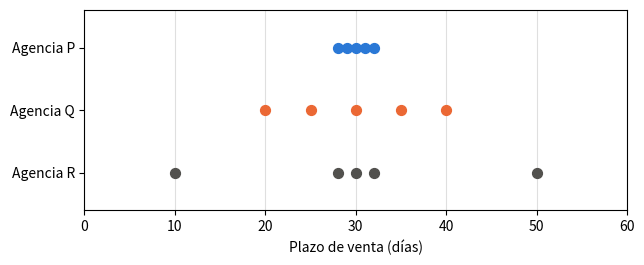
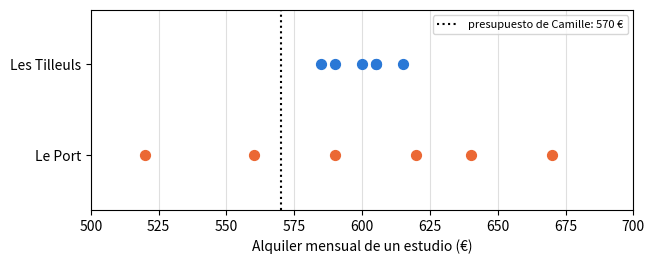
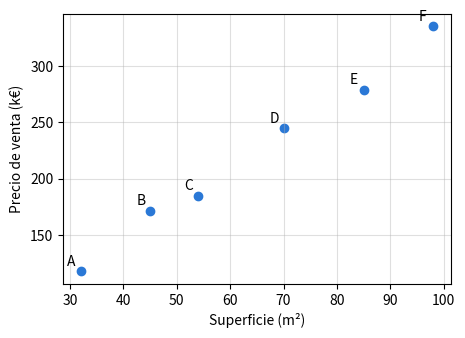
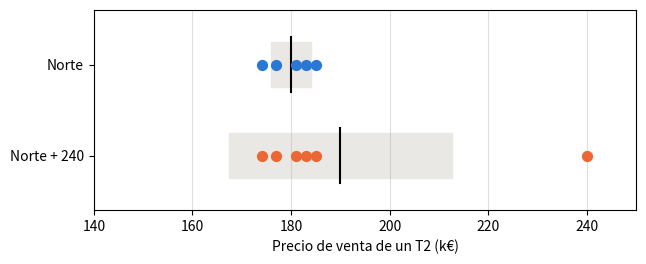

The matplotlib source for these figures, in order: (Note: this script raises an exception after producing the figures.)
import numpy as np
import pandas as pd
import matplotlib.pyplot as plt

plt.rcParams['figure.figsize'] = (7, 2.6)
# Colores del libro: un color = un papel (observado, predicho, desviación, recta del colega)
BLEU, ORANGE, ECART, VERT = '#2a78d6', '#eb6834', '#c2185b', '#2e8b57'

# Datos del capítulo 1, copiados de los archivos CSV del libro (no modificar)

# D0.1 — las seis viviendas de la apertura
logements = pd.DataFrame({
    'logement':   ['A', 'B', 'C', 'D', 'E', 'F'],
    'surface_m2': [32, 45, 54, 70, 85, 98],
    'prix_kEUR':  [118, 172, 185, 245, 279, 335],
})

# D1.1 — precios de venta de los T2 (dos habitaciones, k€), lección 1.1
nord = [174, 177, 181, 183, 185]
sud  = [150, 165, 185, 195, 205]

# D1.2 — registro de ventas del barrio Sur, lecciones 1.2 a 1.5
registre = pd.DataFrame({
    'vente':       ['S01', 'S02', 'S03', 'S04', 'S05', 'S06', 'S07', 'S08', 'S09', 'S10', 'S11', 'S12', 'S13'],
    'pieces':      [1, 1, 2, 2, 2, 2, 2, 3, 3, 3, 4, 4, 4],
    'surface_m2':  [24, 27, 43, 40, 44, 46, 52, 61, 64, 70, 82, 88, 95],
    'dpe':         ['D', 'C', 'F', 'D', 'C', 'D', 'C', 'E', 'D', 'B', 'E', 'C', 'G'],
    'prix_kEUR':   [96, 108, 150, 165, 185, 195, 205, 228, 241, 276, 289, 318, 260],
    'delai_jours': [9, 18, 97, 21, 26, 23, 31, 14, 35, 28, 42, 58, 183],
})

# D1.5 — precio por m² según la planta (k€/m²), lección 1.5
etages = pd.DataFrame({
    'etage':        [0, 1, 2, 3, 4, 5, 6],
    'prix_m2_kEUR': [3.0, 3.3, 3.5, 3.6, 3.5, 3.3, 3.0],
})

# D1.E1 — plazos de venta de tres agencias (días), ejercicio 1.1
delais_agences = {'P': [28, 29, 30, 31, 32], 'Q': [20, 25, 30, 35, 40], 'R': [10, 28, 30, 32, 50]}

# D1.E2 — alquileres mensuales de los estudios (€), ejercicio 1.2
tilleuls = [585, 590, 600, 605, 605, 615]
port     = [520, 560, 590, 620, 640, 670]

# Herramientas proporcionadas: no tienes que modificarlas

def quartiles_livre(valeurs):
    """Q1 y Q3 según la regla del libro (ecuación 1.5): rangos ⌈n/4⌉ y ⌈3n/4⌉."""
    x = sorted(valeurs)
    n = len(x)
    rang_q1 = -(-n // 4)          # n/4 redondeado al entero superior
    rang_q3 = -(-3 * n // 4)      # 3n/4 redondeado al entero superior
    return x[rang_q1 - 1], x[rang_q3 - 1]   # rango 1 = posición 0 en Python


def points_par_rangee(series, xlabel, bandes=None, ax=None):
    """Una fila de puntos por serie, como en las figuras de la lección 1.1.
    bandes: diccionario {nombre: (media, desviación típica)} para dibujar media ± desviación típica."""
    if ax is None:
        fig, ax = plt.subplots()
    noms = list(series)
    couleurs = [BLEU, ORANGE, '#52514e']
    for i, nom in enumerate(noms):
        y = len(noms) - 1 - i
        if bandes and nom in bandes:
            m, s = bandes[nom]
            ax.add_patch(plt.Rectangle((m - s, y - 0.25), 2 * s, 0.5, color='#e9e8e4'))
            ax.plot([m, m], [y - 0.3, y + 0.3], color='black')
        ax.scatter(series[nom], [y] * len(series[nom]), s=50,
                   color=couleurs[i % 3], zorder=3)
    ax.set_yticks(range(len(noms)), list(reversed(noms)))
    ax.set_ylim(-0.6, len(noms) - 0.4)
    ax.set_xlabel(xlabel)
    ax.grid(axis='x', alpha=0.4)
    return ax

# Lección 1.1 — media, varianza y desviación típica (división por n)
for nom, serie in [('Norte', nord), ('Sur', sud)]:
    print(f'{nom}: media = {np.mean(serie):g} k€, varianza = {np.var(serie, ddof=0):g} k€², '
          f'desviación típica = {np.std(serie, ddof=0):g} k€')

# Lección 1.2 — frecuencias por clase energética (variable cualitativa ordinal)
registre['dpe'].value_counts().reindex(list('ABCDEFG'), fill_value=0)

# Lección 1.3 — media, mediana y cuartiles de los plazos
d = registre['delai_jours']
print('media:', d.mean(), ' mediana:', d.median())
print('sin S13: media', d[registre['vente'] != 'S13'].mean(),
      ' mediana', d[registre['vente'] != 'S13'].median())
print('cuartiles, regla del libro (ecuación 1.5):', quartiles_livre(d))
print('cuartiles, NumPy por defecto (interpolación):', np.quantile(d, [0.25, 0.75]))

# Lección 1.4 — puntuaciones estandarizadas (ecuación 1.6, desviación típica con división por n)
for nom, serie, vente in [('Norte', nord, 188), ('Sur', sud, 210)]:
    m, s = np.mean(serie), np.std(serie, ddof=0)
    print(f'{nom}: z de la serie = {np.round((np.array(serie) - m) / s, 4)}, '
          f'z de la venta a {vente} k€ = {(vente - m) / s:g}')

# Lección 1.5 — covarianza y correlación de los cinco T2 del Sur (división por n)
t2 = registre[registre['pieces'] == 2]
x, y = t2['surface_m2'].to_numpy(float), t2['prix_kEUR'].to_numpy(float)
cov = np.mean((x - x.mean()) * (y - y.mean()))
print('covarianza:', cov, 'm²·k€   r:', cov / (x.std(ddof=0) * y.std(ddof=0)))
print('r con np.corrcoef:', np.corrcoef(x, y)[0, 1].round(4))
print('r planta / precio por m²:', np.corrcoef(etages['etage'], etages['prix_m2_kEUR'])[0, 1].round(4))

points_par_rangee({f'Agencia {a}': v for a, v in delais_agences.items()},
                  'Plazo de venta (días)')
plt.xlim(0, 60)
plt.show()

moyenne_estimee = {'P': 30, 'Q': 30, 'R': 30}   # en días
ordre_dispersion = ['P', 'Q', 'R']

# Verificación (división por n)
for a, v in delais_agences.items():
    print(f'Agencia {a}: media = {np.mean(v):g} d, desviación típica = {np.std(v, ddof=0):.2f} d')
ordre_reel = sorted(delais_agences, key=lambda a: np.std(delais_agences[a]))
if ordre_dispersion is None or None in moyenne_estimee.values():
    print('Completa la celda anterior.')
else:
    print('Orden de dispersión:', 'correcto' if ordre_dispersion == ordre_reel else 'revisar')

proches_Q = 1
proches_R = 3

# Verificación
for a, la_votre in [('Q', proches_Q), ('R', proches_R)]:
    v = np.array(delais_agences[a])
    vrai = int(np.sum(np.abs(v - v.mean()) <= 2))
    if la_votre is None:
        print(f'Agencia {a}: aún sin completar.')
    else:
        print(f"Agencia {a}: {'correcto' if la_votre == vrai else 'revisar'}")

points_par_rangee({'Les Tilleuls': tilleuls, 'Le Port': port}, "Alquiler mensual de un estudio (€)")
plt.axvline(570, color='black', linestyle=':', label='presupuesto de Camille: 570 €')
plt.xlim(500, 700)
plt.legend(loc='upper right', fontsize=8)
plt.show()

accessibles = {
    570: {'Les Tilleuls': 0, 'Le Port': 2},
    620: {'Les Tilleuls': 6, 'Le Port': 4},
}

# Verificación: `<=` produce verdadero/falso, np.sum cuenta los «verdadero»
for budget, reponses in accessibles.items():
    for nom, serie in [('Les Tilleuls', tilleuls), ('Le Port', port)]:
        vrai = int(np.sum(np.array(serie) <= budget))
        la_votre = reponses[nom]
        etat = 'aún sin completar' if la_votre is None else ('correcto' if la_votre == vrai else 'revisar')
        print(f'Presupuesto {budget} €, {nom}: {etat}')

moyenne_tilleuls_main = 600
moyenne_port_main = 600

# Verificación
for nom, serie, la_votre in [('Les Tilleuls', tilleuls, moyenne_tilleuls_main),
                              ('Le Port', port, moyenne_port_main)]:
    if la_votre is None:
        print(f'{nom}: completa la celda anterior.')
    else:
        ok = np.isclose(la_votre, np.mean(serie))
        print(f"{nom}: {'correcto' if ok else 'revisar'} (tu valor: {la_votre} €)")

variance_tilleuls_main = 100   # en €²
variance_port_main = 2500      # en €²
ecart_type_tilleuls_main = 10  # en €
ecart_type_port_main = 50      # en €

# Verificación (división por n: ddof=0)
vos_valeurs = {
    'varianza Tilleuls': (variance_tilleuls_main, np.var(tilleuls, ddof=0)),
    'varianza Port': (variance_port_main, np.var(port, ddof=0)),
    'desviación típica Tilleuls': (ecart_type_tilleuls_main, np.std(tilleuls, ddof=0)),
    'desviación típica Port': (ecart_type_port_main, np.std(port, ddof=0)),
}
for nom, (la_votre, attendu) in vos_valeurs.items():
    if la_votre is None:
        print(f'{nom}: aún sin completar.')
    else:
        print(f"{nom}: {'correcto' if np.isclose(la_votre, attendu) else 'revisar'}")

# Ejercicio 1.2 e)
def ecart_type(valeurs):
    """Desviación típica de una serie, con división por n (ecuación 1.3)."""
    x = np.array(valeurs, dtype=float)
    n = len(x)
    moyenne = np.sum(x) / n               # ecuación 1.1
    ecarts = x - moyenne                  # una resta por valor
    variance = np.sum(ecarts ** 2) / n    # ecuación 1.2
    return np.sqrt(variance)              # vuelta a euros

# Verificación: ejecuta esta celda sin modificarla
if ecart_type(tilleuls) is None:
    print('La función todavía devuelve None: complétala.')
else:
    for nom, serie, attendu in [('Les Tilleuls', tilleuls, 10.0), ('Le Port', port, 50.0)]:
        obtenu = ecart_type(serie)
        etat = 'correcto' if np.isclose(obtenu, attendu) else f'revisar (esperado: {attendu})'
        print(f'{nom}: {obtenu:.2f} € → {etat}')

loyers = pd.DataFrame({'Les Tilleuls': tilleuls, 'Le Port': port})
print('pandas, por defecto (división por n − 1):', loyers.std().round(2).to_dict())
print('pandas, ddof=0 (división por n)         :', loyers.std(ddof=0).round(2).to_dict())

z_nord = (196 - 180) / 4     # = 4
z_sud = (196 - 180) / 20     # = 0,8
prix_sud_aussi_exceptionnel = 180 + 4 * 20   # = 260 k€

# Verificación (desviación típica con división por n)
attendus = {
    'z Norte': (z_nord, (196 - np.mean(nord)) / np.std(nord, ddof=0)),
    'z Sur': (z_sud, (196 - np.mean(sud)) / np.std(sud, ddof=0)),
    'precio Sur equivalente': (prix_sud_aussi_exceptionnel,
                            np.mean(sud) + (196 - np.mean(nord)) / np.std(nord, ddof=0) * np.std(sud, ddof=0)),
}
for nom, (la_votre, vrai) in attendus.items():
    etat = 'aún sin completar' if la_votre is None else ('correcto' if np.isclose(la_votre, vrai) else 'revisar')
    print(f'{nom}: {etat}')

plt.figure(figsize=(5, 3.5))
plt.scatter(logements['surface_m2'], logements['prix_kEUR'], color=BLEU)
for _, l in logements.iterrows():
    plt.annotate(l['logement'], (l['surface_m2'], l['prix_kEUR']), xytext=(-10, 4), textcoords='offset points')
plt.xlabel('Superficie (m²)')
plt.ylabel('Precio de venta (k€)')
plt.grid(alpha=0.4)
plt.show()

x = logements['surface_m2'].to_numpy(dtype=float)
y = logements['prix_kEUR'].to_numpy(dtype=float)
n = len(x)

produits = (x - x.mean()) * (y - y.mean())          # un producto por vivienda
covariance = np.sum(produits) / n                   # ecuación 1.7
r = covariance / (x.std(ddof=0) * y.std(ddof=0))    # ecuación 1.8

# Verificación
if r is None or covariance is None:
    print('Completa la celda anterior.')
else:
    print('covarianza:', round(covariance, 2), 'm²·k€ →',
          'correcto' if np.isclose(covariance, 1637.5) else 'revisar (esperado: 1637,5)')
    print('r:', round(r, 4), '→', 'correcto' if np.isclose(r, np.corrcoef(x, y)[0, 1]) else 'revisar')

print('np.cov por defecto (división por n − 1):', np.cov(x, y)[0, 1])
print('np.cov con bias=True (división por n)  :', np.cov(x, y, bias=True)[0, 1])

nord_plus = nord + [240]
print('Norte:', sorted(nord))
print('Norte con la venta a 240 k€:', sorted(nord_plus))

def resume(serie):
    q1, q3 = quartiles_livre(serie)
    return {
        'moyenne': np.mean(serie),
        'médiane': np.median(serie),
        'écart-type': np.std(serie, ddof=0),   # división por n
        'écart interquartile': q3 - q1,
    }

tableau = pd.DataFrame({'Norte (5 ventas)': resume(nord), 'Norte+240 k€ (6 ventas)': resume(nord_plus),
                        'Sur (5 ventas)': resume(sud)})
if tableau.isna().any().any():
    print('Completa la función resume.')
else:
    attendu = {'moyenne': (180, 190), 'médiane': (181, 182), 'écart-type': (4, 22.66),
               'écart interquartile': (6, 8)}
    for k, (avant, apres) in attendu.items():
        ok = np.isclose(tableau.loc[k].iloc[0], avant) and np.isclose(tableau.loc[k].iloc[1], apres, atol=0.005)
        print(f"{k}: {'correcto' if ok else 'revisar'}")
tableau.round(2)

# Las dos series según el modelo de la figura «media ± desviación típica» de la lección 1.1
if tableau.isna().any().any():
    print('Completa la función resume para mostrar el gráfico.')
else:
    points_par_rangee({'Norte': nord, 'Norte + 240': nord_plus},
                      'Precio de venta de un T2 (k€)',
                      bandes={'Norte': (np.mean(nord), np.std(nord, ddof=0)),
                              'Norte + 240': (np.mean(nord_plus), np.std(nord_plus, ddof=0))})
    plt.xlim(140, 250)
    plt.show()

prix = logements['prix_kEUR'].to_numpy(dtype=float)
surface = logements['surface_m2'].to_numpy(dtype=float)

ecarts_oeil = prix - (3 * surface + 30)
ecarts_paresseuse = prix - 222

# Los tres indicadores de la pregunta b) (desviación típica: división por n)
if ecarts_oeil is None or ecarts_paresseuse is None:
    print('Completa la celda anterior.')
else:
    indicateurs = pd.DataFrame({
        nom: {'media de las desviaciones con signo': e.mean(),
              'media de las desviaciones en valor absoluto': np.abs(e).mean(),
              'desviación típica de las desviaciones con signo': e.std(ddof=0)}
        for nom, e in [('recta a ojo', ecarts_oeil), ('recta perezosa', ecarts_paresseuse)]
    })
    print('desviaciones, recta a ojo    :', ecarts_oeil)
    print('desviaciones, recta perezosa :', ecarts_paresseuse)
    print('verificación:', 'correcto' if np.allclose(indicateurs.iloc[:, 0], [1/3, 44/6, 7.5645], atol=1e-3)
          and np.allclose(indicateurs.iloc[:, 1], [1/3, 64, 72.1472], atol=1e-3) else 'revisar')
    display(indicateurs.round(2))

if ecarts_oeil is not None and ecarts_paresseuse is not None:
    fig, ax = plt.subplots(figsize=(7, 3))
    ax.axhline(0, color='black', linewidth=1)
    ax.scatter(surface - 0.8, ecarts_oeil, color=ORANGE, label="recta a ojo")
    ax.scatter(surface + 0.8, ecarts_paresseuse, color=BLEU, marker='s', label='recta perezosa')
    ax.set_xlabel('Superficie (m²)')
    ax.set_ylabel('Desviación observado − predicho (k€)')
    ax.legend()
    ax.grid(alpha=0.4)
    plt.show()

# Control de d): la desviación típica de las desviaciones de la recta perezosa es igual a la de los precios
if ecarts_paresseuse is not None:
    print(round(ecarts_paresseuse.std(ddof=0), 4), round(prix.std(ddof=0), 4))
